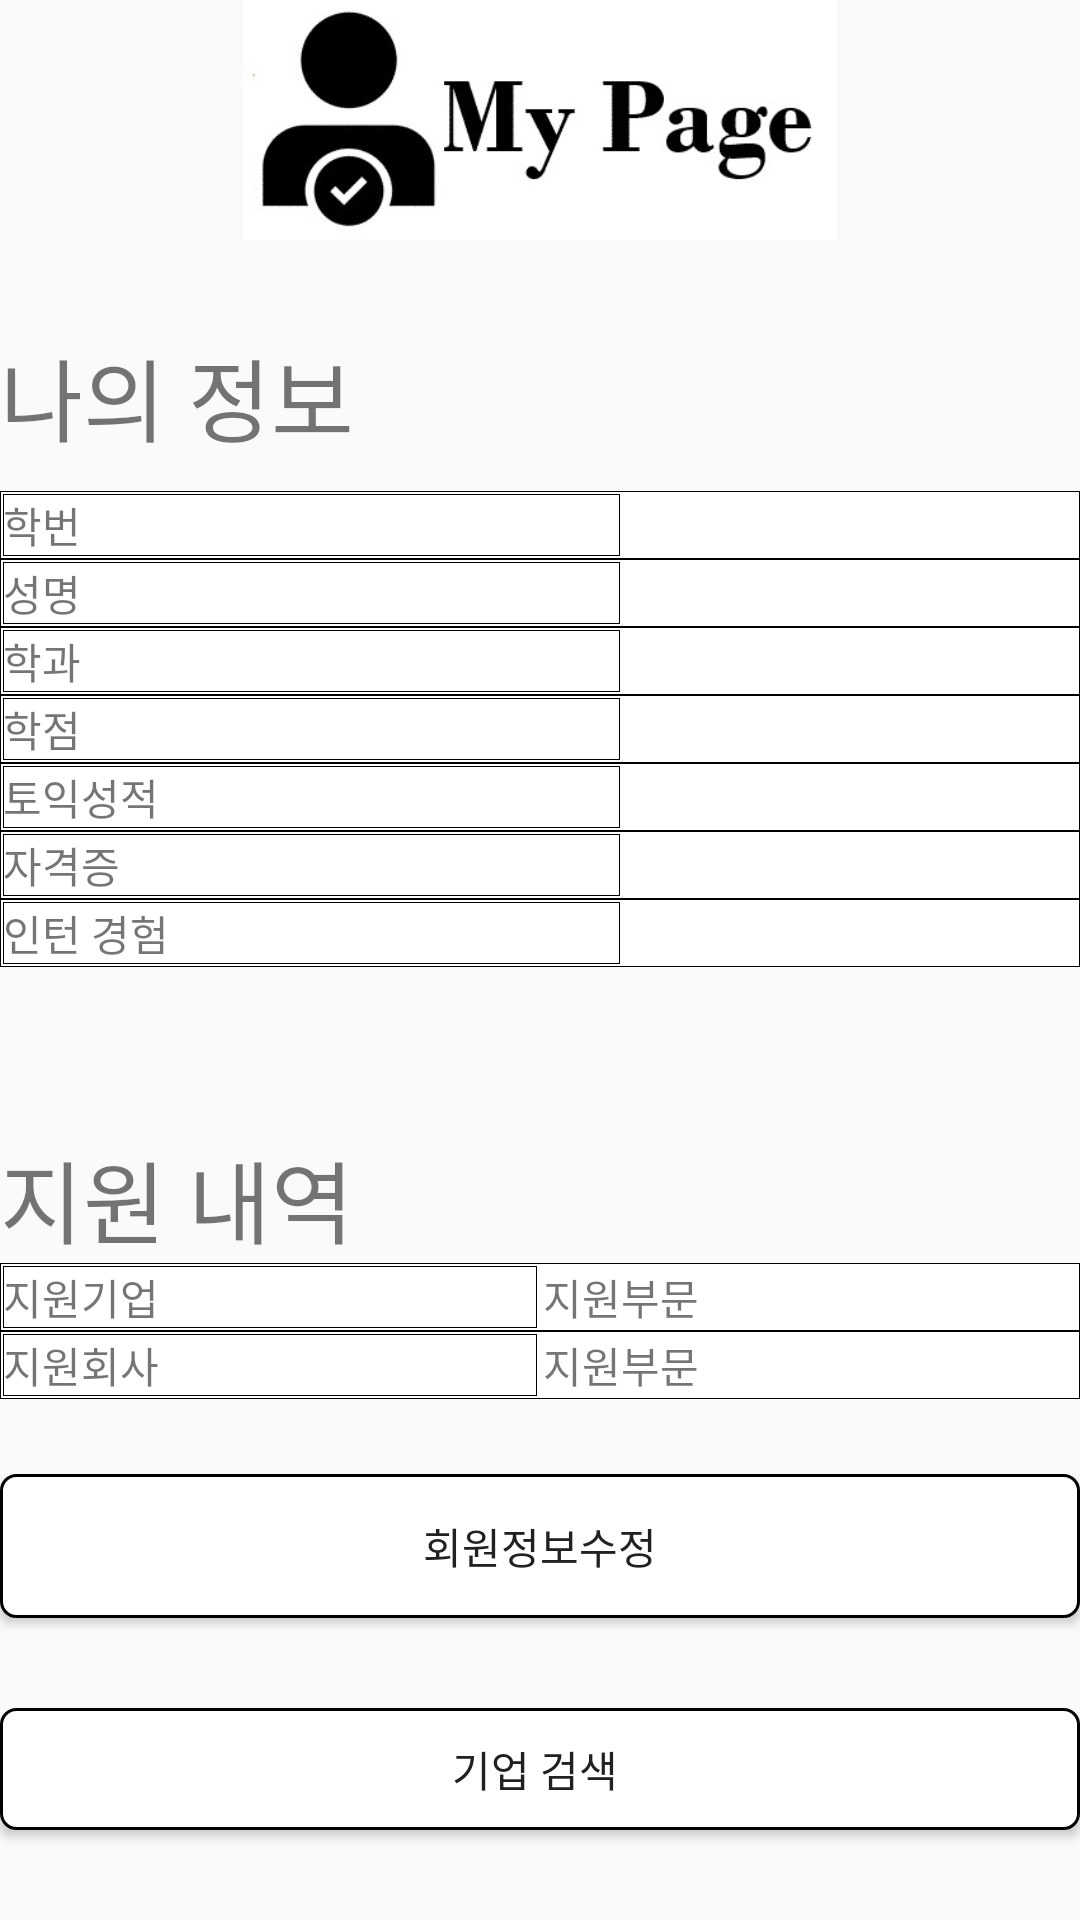

Layout XML and referenced resources for this Android screen:
<!-- AndroidManifest.xml: application theme AppTheme -->
<!-- res/layout/student_main.xml -->
<?xml version="1.0" encoding="utf-8"?>
<LinearLayout xmlns:android="http://schemas.android.com/apk/res/android"
    xmlns:app="http://schemas.android.com/apk/res-auto"
    android:layout_width="match_parent"
    android:layout_height="match_parent"
    android:layout_marginHorizontal="30dp"
    android:orientation="vertical">

    <ImageView
        android:id="@+id/imageView3"
        android:layout_width="match_parent"
        android:layout_height="80dp"
        android:layout_marginBottom="30dp"
        android:src="@drawable/mypage_1" />
    <TextView
        android:id="@+id/textView_나의정보"
        android:layout_width="match_parent"
        android:layout_height="wrap_content"
        android:layout_marginBottom="10dp"
        android:textSize="30dp"
        android:text="나의 정보" />

    <TableLayout
        android:layout_width="match_parent"
        android:layout_height="wrap_content"
        android:layout_marginBottom="25dp"
        android:stretchColumns="*"
        >
        <TableRow
            android:layout_width="match_parent"
            android:layout_height="match_parent"
            android:background="@drawable/border">


            <TextView
                android:id="@+id/textView7"
                android:layout_width="wrap_content"
                android:layout_height="wrap_content"
                android:layout_margin="1dp"
                android:background="@drawable/border"
                android:text="학번" />

            <TextView
                android:id="@+id/textView_학번"
                android:layout_margin="1dp"
                android:gravity="left" />
        </TableRow>

        <TableRow
            android:layout_width="match_parent"
            android:layout_height="match_parent"
            android:background="@drawable/border">

            <TextView
                android:id="@+id/textView8"
                android:layout_margin="1dp"
                android:background="@drawable/border"
                android:text="성명" />

            <TextView
                android:id="@+id/textView_학생명"
                android:layout_margin="1dp"
                android:gravity="left" />
        </TableRow>

        <TableRow
            android:layout_width="match_parent"
            android:layout_height="match_parent"
            android:background="@drawable/border">

            <TextView
                android:id="@+id/textView9"
                android:layout_margin="1dp"
                android:background="@drawable/border"
                android:text="학과" />

            <TextView
                android:id="@+id/textView_학과"
                android:layout_margin="1dp"
                android:gravity="left" />
        </TableRow>


        <TableRow
            android:layout_width="match_parent"
            android:layout_height="match_parent"
            android:background="@drawable/border">
            <TextView
                android:id="@+id/textView10"
                android:layout_margin="1dp"
                android:background="@drawable/border"
                android:text="학점" />

            <TextView
                android:id="@+id/textView_학점"
                android:layout_margin="1dp"
                android:gravity="left" />

        </TableRow>

        <TableRow
            android:layout_width="match_parent"
            android:layout_height="match_parent"
            android:background="@drawable/border">

            <TextView
                android:id="@+id/textView11"
                android:layout_margin="1dp"
                android:background="@drawable/border"
                android:text="토익성적" />

            <TextView
                android:id="@+id/textView_토익성적"
                android:layout_margin="1dp"
                android:gravity="left" />

        </TableRow>

        <TableRow
            android:layout_width="match_parent"
            android:layout_height="match_parent"
            android:background="@drawable/border">
            <TextView
                android:id="@+id/textView12"
                android:layout_margin="1dp"
                android:background="@drawable/border"
                android:text="자격증" />

            <TextView
                android:id="@+id/textView_자격증"
                android:layout_margin="1dp"
                android:gravity="left" />

        </TableRow>


        <TableRow
            android:layout_width="match_parent"
            android:layout_height="match_parent"
            android:background="@drawable/border">

            <TextView
                android:id="@+id/textView13"
                android:layout_margin="1dp"
                android:background="@drawable/border"
                android:text="인턴 경험" />

            <TextView
                android:id="@+id/textView_인턴경험"
                android:layout_margin="1dp"
                android:gravity="left" />

        </TableRow>


    </TableLayout>

    <TextView
        android:id="@+id/textView"
        android:layout_width="match_parent"
        android:layout_height="wrap_content"
        android:layout_marginTop="30dp"
        android:textSize="30dp"
        android:text="지원 내역" />

    <TableLayout
        android:layout_width="match_parent"
        android:layout_height="wrap_content"
        android:layout_marginBottom="25dp"
        android:stretchColumns="*"
        android:background="@drawable/border">>

        <TableRow
            android:layout_width="match_parent"
            android:layout_height="match_parent"
            android:background="@drawable/border">

        <TextView
        android:id="@+id/textView_지원부문1"
        android:layout_margin="1dp"
            android:background="@drawable/border"

        android:text="지원기업" />
        <TextView
            android:id="@+id/textView_지원회사1"
            android:layout_margin="1dp"
            android:text="지원부문" />
    </TableRow>

    <TableRow
        android:layout_width="match_parent"
        android:layout_height="match_parent"
        android:background="@drawable/border">
        <TextView
        android:id="@+id/textView_지원회사"
            android:background="@drawable/border"
        android:layout_margin="1dp"
        android:text="지원회사" />

        <TextView
            android:id="@+id/textView_지원부문"
            android:layout_margin="1dp"
            android:text="지원부문" />
    </TableRow>


</TableLayout>


    <LinearLayout
        android:layout_width="match_parent"
        android:layout_height="wrap_content"
        android:orientation="vertical">

        <Button
         android:id="@+id/회원정보수정"
        android:layout_width="match_parent"
        android:layout_height="wrap_content"
            android:layout_marginBottom="30dp"
        android:background="@drawable/btn_background"
        android:text="회원정보수정" />

    <Button
        android:id="@+id/button_기업검색및지원"
        android:layout_width="match_parent"
        android:layout_height="wrap_content"
        android:layout_marginBottom="30dp"
        android:background="@drawable/btn_background"
        android:text="기업 검색 " />

    <Button
        android:id="@+id/button_back"
        android:layout_width="match_parent"
        android:layout_height="wrap_content"
        android:background="@drawable/btn_background"
        android:text="뒤로" />

    </LinearLayout>
</LinearLayout>
<!-- resources referenced by this layout -->
<resources>
  <!-- drawable border (drawable) -->
  <?xml version="1.0" encoding="utf-8"?>
  <shape
      xmlns:android="http://schemas.android.com/apk/res/android"
      android:shape= "rectangle"  >
      <solid android:color="#ffffff"/>
  
      <stroke android:width="0.2dp" android:color="#000000"/>
  </shape>
  <!-- drawable btn_background (drawable) -->
  <?xml version="1.0" encoding="utf-8"?>
  <shape
      xmlns:android="http://schemas.android.com/apk/res/android"
      android:shape="rectangle">
  
      <corners android:radius="5dp"/>
  
      
      <solid android:color="@android:color/white" />
  
      
      <padding
          android:bottom="8dp"
          android:left="8dp"
          android:right="8dp"
          android:top="8dp" />
  
      
      <stroke
          android:width="1dp"
          android:color="@android:color/black" />
  
  </shape>
  <!-- drawable mypage_1: jpg bitmap (drawable, 16467 bytes) -->
  <style name="AppTheme" parent="Base.Theme.MaterialDesign">
          <item name="android:colorButtonNormal">@color/primary_light</item>
  
      </style>
  <style name="Base.Theme.MaterialDesign" parent="Theme.AppCompat.Light.DarkActionBar">
          <item name="colorPrimary">@color/primary</item>
          <item name="colorPrimaryDark">@color/primary_dark</item>
          <item name="colorAccent">@color/accent</item>
          <item name="android:textColorPrimary">@color/primary_text</item>
          <item name="android:textColorSecondary">@color/secondary_text</item>
          <item name="android:icon">@color/icons</item>
          <item name="android:divider">@color/divider</item>
      </style>
  <color name="primary_light">#D1C4E9</color>
  <color name="primary">#673AB7</color>
  <color name="primary_dark">#512DA8</color>
  <color name="accent">#FFC107</color>
  <color name="primary_text">#212121</color>
  <color name="secondary_text">#757575</color>
  <color name="icons">#FFFFFF</color>
  <color name="divider">#BDBDBD</color>
</resources>
